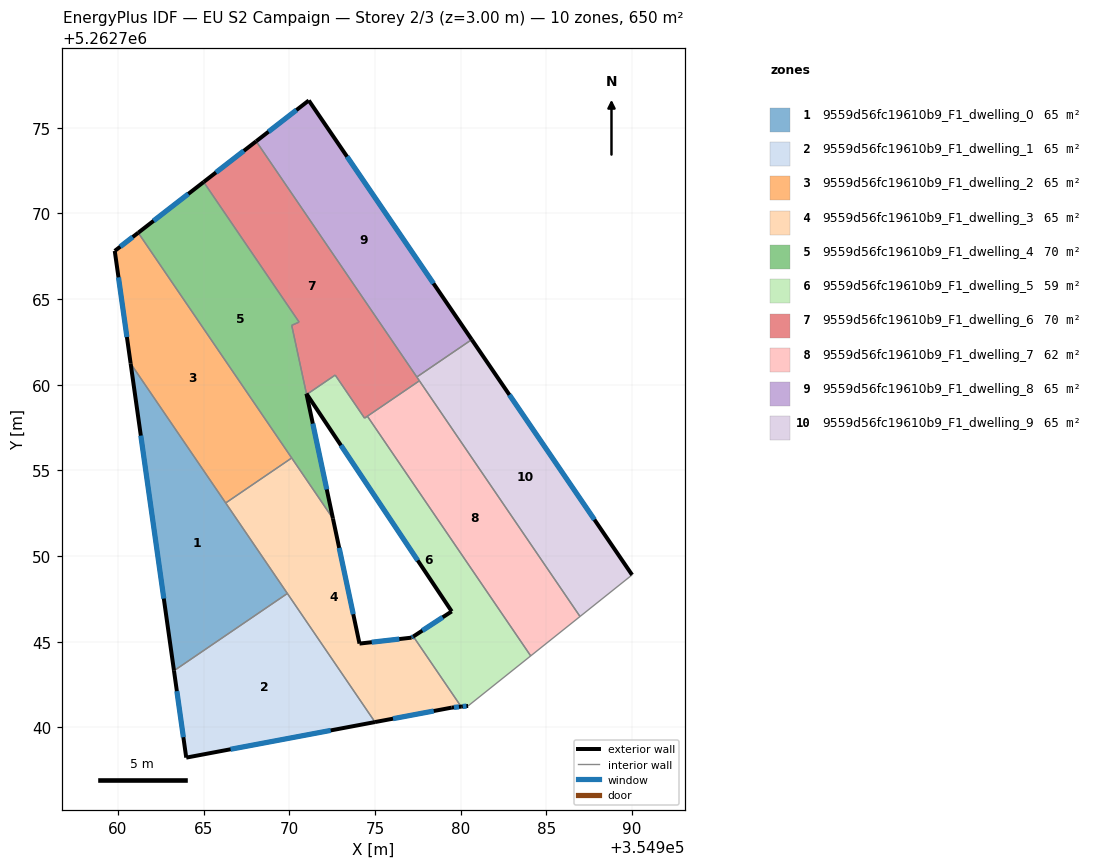
=== STOREY PLAN SPEC (per zone: floor XY polygon, exterior-wall plan segments, windows/doors) ===
zone 1: 9559d56fc19610b9_F1_dwelling_0  (65.0 m²)
  floor: (354960.74, 5262761.24) (354969.88, 5262747.82) (354963.27, 5262743.31)
  exterior wall: (354960.74, 5262761.24) – (354963.27, 5262743.31)  [18.1 m]
    window: (354961.33, 5262757.03) – (354962.67, 5262747.52)  [15.3 m²]
  interior walls: 3
zone 2: 9559d56fc19610b9_F1_dwelling_1  (65.0 m²)
  floor: (354969.88, 5262747.82) (354975.00, 5262740.31) (354963.98, 5262738.24) (354963.27, 5262743.31)
  exterior wall: (354963.98, 5262738.24) – (354975.00, 5262740.31)  [11.2 m]
    window: (354966.57, 5262738.73) – (354972.41, 5262739.83)  [9.5 m²]
  exterior wall: (354963.27, 5262743.31) – (354963.98, 5262738.24)  [5.1 m]
    window: (354963.43, 5262742.12) – (354963.81, 5262739.43)  [4.3 m²]
  interior walls: 2
zone 3: 9559d56fc19610b9_F1_dwelling_2  (65.0 m²)
  floor: (354961.18, 5262768.87) (354970.14, 5262755.73) (354966.28, 5262753.10) (354960.74, 5262761.24) (354959.81, 5262767.81)
  exterior wall: (354959.81, 5262767.81) – (354960.74, 5262761.24)  [6.6 m]
    window: (354960.03, 5262766.27) – (354960.52, 5262762.78)  [5.6 m²]
  exterior wall: (354961.18, 5262768.87) – (354959.81, 5262767.81)  [1.7 m]
    window: (354960.86, 5262768.62) – (354960.13, 5262768.06)  [1.5 m²]
  interior walls: 3
zone 4: 9559d56fc19610b9_F1_dwelling_3  (65.0 m²)
  floor: (354972.54, 5262752.19) (354974.09, 5262744.89) (354977.13, 5262745.24) (354977.23, 5262745.31) (354980.03, 5262741.21) (354979.48, 5262741.16) (354975.00, 5262740.31) (354966.28, 5262753.10) (354970.14, 5262755.73)
  exterior wall: (354974.09, 5262744.89) – (354972.54, 5262752.19)  [7.5 m]
    window: (354973.73, 5262746.61) – (354972.91, 5262750.48)  [6.3 m²]
  exterior wall: (354977.13, 5262745.24) – (354974.09, 5262744.89)  [3.1 m]
    window: (354976.42, 5262745.16) – (354974.81, 5262744.97)  [2.6 m²]
  exterior wall: (354977.23, 5262745.31) – (354977.13, 5262745.24)  [0.1 m]
    window: (354977.21, 5262745.29) – (354977.16, 5262745.26)  [0.1 m²]
  exterior wall: (354979.48, 5262741.16) – (354980.03, 5262741.21)  [0.5 m]
    window: (354979.61, 5262741.17) – (354979.90, 5262741.20)  [0.5 m²]
  exterior wall: (354975.00, 5262740.31) – (354979.48, 5262741.16)  [4.6 m]
    window: (354976.05, 5262740.51) – (354978.43, 5262740.96)  [3.8 m²]
  interior walls: 5
zone 5: 9559d56fc19610b9_F1_dwelling_4  (69.9 m²)
  floor: (354965.00, 5262771.83) (354970.57, 5262763.66) (354970.14, 5262763.47) (354971.00, 5262759.48) (354971.00, 5262759.47) (354971.01, 5262759.43) (354972.54, 5262752.19) (354961.18, 5262768.87)
  exterior wall: (354972.54, 5262752.19) – (354971.01, 5262759.43)  [7.4 m]
    window: (354972.18, 5262753.89) – (354971.37, 5262757.73)  [6.2 m²]
  exterior wall: (354965.00, 5262771.83) – (354961.18, 5262768.87)  [4.8 m]
    window: (354964.10, 5262771.14) – (354962.08, 5262769.57)  [4.1 m²]
  exterior wall: (354971.00, 5262759.47) – (354971.00, 5262759.48)  [0.0 m]
  exterior wall: (354971.01, 5262759.43) – (354971.00, 5262759.47)  [0.0 m]
  interior walls: 5
zone 6: 9559d56fc19610b9_F1_dwelling_5  (58.8 m²)
  floor: (354974.55, 5262758.16) (354984.09, 5262744.17) (354980.43, 5262741.25) (354980.03, 5262741.21) (354977.23, 5262745.31) (354979.47, 5262746.77) (354971.02, 5262759.44) (354972.67, 5262760.57) (354974.39, 5262758.05)
  exterior wall: (354979.47, 5262746.77) – (354977.23, 5262745.31)  [2.7 m]
    window: (354978.95, 5262746.43) – (354977.76, 5262745.65)  [2.3 m²]
  exterior wall: (354971.02, 5262759.44) – (354979.47, 5262746.77)  [15.2 m]
    window: (354973.01, 5262756.47) – (354977.49, 5262749.75)  [12.9 m²]
  exterior wall: (354980.03, 5262741.21) – (354980.43, 5262741.25)  [0.4 m]
    window: (354980.12, 5262741.22) – (354980.34, 5262741.25)  [0.3 m²]
  interior walls: 6
zone 7: 9559d56fc19610b9_F1_dwelling_6  (69.8 m²)
  floor: (354968.06, 5262774.21) (354977.59, 5262760.23) (354974.39, 5262758.05) (354972.67, 5262760.57) (354971.02, 5262759.44) (354971.00, 5262759.48) (354970.14, 5262763.47) (354970.57, 5262763.66) (354965.00, 5262771.83)
  exterior wall: (354968.06, 5262774.21) – (354965.00, 5262771.83)  [3.9 m]
    window: (354967.34, 5262773.65) – (354965.72, 5262772.39)  [3.3 m²]
  exterior wall: (354971.00, 5262759.48) – (354971.02, 5262759.44)  [0.0 m]
  interior walls: 9
zone 8: 9559d56fc19610b9_F1_dwelling_7  (61.7 m²)
  floor: (354977.59, 5262760.23) (354986.96, 5262746.47) (354984.09, 5262744.17) (354974.55, 5262758.16)
  interior walls: 4
zone 9: 9559d56fc19610b9_F1_dwelling_8  (65.0 m²)
  floor: (354971.13, 5262776.59) (354980.64, 5262762.64) (354977.44, 5262760.45) (354968.06, 5262774.21)
  exterior wall: (354971.13, 5262776.59) – (354968.06, 5262774.21)  [3.9 m]
    window: (354970.41, 5262776.03) – (354968.78, 5262774.77)  [3.3 m²]
  exterior wall: (354980.64, 5262762.64) – (354971.13, 5262776.59)  [16.9 m]
    window: (354978.41, 5262765.91) – (354973.37, 5262773.31)  [14.2 m²]
  interior walls: 2
zone 10: 9559d56fc19610b9_F1_dwelling_9  (65.0 m²)
  floor: (354980.64, 5262762.64) (354990.00, 5262748.90) (354986.96, 5262746.47) (354977.44, 5262760.45)
  exterior wall: (354990.00, 5262748.90) – (354980.64, 5262762.64)  [16.6 m]
    window: (354987.80, 5262752.13) – (354982.84, 5262759.41)  [14.0 m²]
  interior walls: 4

=== DERIVED (storey summary) ===
Building: EU S2 Campaign
Storey: 2 of 3  (floor level z = 3.00 m)
Storey gross floor area: 650.4 m²
Zones on this storey: 10
  - 9559d56fc19610b9_F1_dwelling_0: floor 65.0 m²; exterior wall 18.1 m (54.3 m²); 1 window(s) 15.3 m²; WWR 28.1%
  - 9559d56fc19610b9_F1_dwelling_1: floor 65.0 m²; exterior wall 16.3 m (49.0 m²); 2 window(s) 13.8 m²; WWR 28.1%
  - 9559d56fc19610b9_F1_dwelling_2: floor 65.0 m²; exterior wall 8.4 m (25.1 m²); 2 window(s) 7.1 m²; WWR 28.1%
  - 9559d56fc19610b9_F1_dwelling_3: floor 65.0 m²; exterior wall 15.8 m (47.3 m²); 5 window(s) 13.3 m²; WWR 28.1%
  - 9559d56fc19610b9_F1_dwelling_4: floor 69.9 m²; exterior wall 12.3 m (36.8 m²); 2 window(s) 10.3 m²; WWR 28.0%
  - 9559d56fc19610b9_F1_dwelling_5: floor 58.8 m²; exterior wall 18.3 m (54.9 m²); 3 window(s) 15.5 m²; WWR 28.1%
  - 9559d56fc19610b9_F1_dwelling_6: floor 69.8 m²; exterior wall 3.9 m (11.8 m²); 1 window(s) 3.3 m²; WWR 27.8%
  - 9559d56fc19610b9_F1_dwelling_7: floor 61.7 m²
  - 9559d56fc19610b9_F1_dwelling_8: floor 65.0 m²; exterior wall 20.8 m (62.3 m²); 2 window(s) 17.5 m²; WWR 28.1%
  - 9559d56fc19610b9_F1_dwelling_9: floor 65.0 m²; exterior wall 16.6 m (49.9 m²); 1 window(s) 14.0 m²; WWR 28.1%
Zone adjacency (shared interzone walls):
  - 9559d56fc19610b9_F1_dwelling_0 ↔ 9559d56fc19610b9_F1_dwelling_1
  - 9559d56fc19610b9_F1_dwelling_0 ↔ 9559d56fc19610b9_F1_dwelling_2
  - 9559d56fc19610b9_F1_dwelling_0 ↔ 9559d56fc19610b9_F1_dwelling_3
  - 9559d56fc19610b9_F1_dwelling_1 ↔ 9559d56fc19610b9_F1_dwelling_3
  - 9559d56fc19610b9_F1_dwelling_2 ↔ 9559d56fc19610b9_F1_dwelling_3
  - 9559d56fc19610b9_F1_dwelling_2 ↔ 9559d56fc19610b9_F1_dwelling_4
  - 9559d56fc19610b9_F1_dwelling_3 ↔ 9559d56fc19610b9_F1_dwelling_4
  - 9559d56fc19610b9_F1_dwelling_3 ↔ 9559d56fc19610b9_F1_dwelling_5
  - 9559d56fc19610b9_F1_dwelling_4 ↔ 9559d56fc19610b9_F1_dwelling_6
  - 9559d56fc19610b9_F1_dwelling_5 ↔ 9559d56fc19610b9_F1_dwelling_6
  - 9559d56fc19610b9_F1_dwelling_5 ↔ 9559d56fc19610b9_F1_dwelling_7
  - 9559d56fc19610b9_F1_dwelling_6 ↔ 9559d56fc19610b9_F1_dwelling_7
  - 9559d56fc19610b9_F1_dwelling_6 ↔ 9559d56fc19610b9_F1_dwelling_8
  - 9559d56fc19610b9_F1_dwelling_6 ↔ 9559d56fc19610b9_F1_dwelling_9
  - 9559d56fc19610b9_F1_dwelling_7 ↔ 9559d56fc19610b9_F1_dwelling_9
  - 9559d56fc19610b9_F1_dwelling_8 ↔ 9559d56fc19610b9_F1_dwelling_9